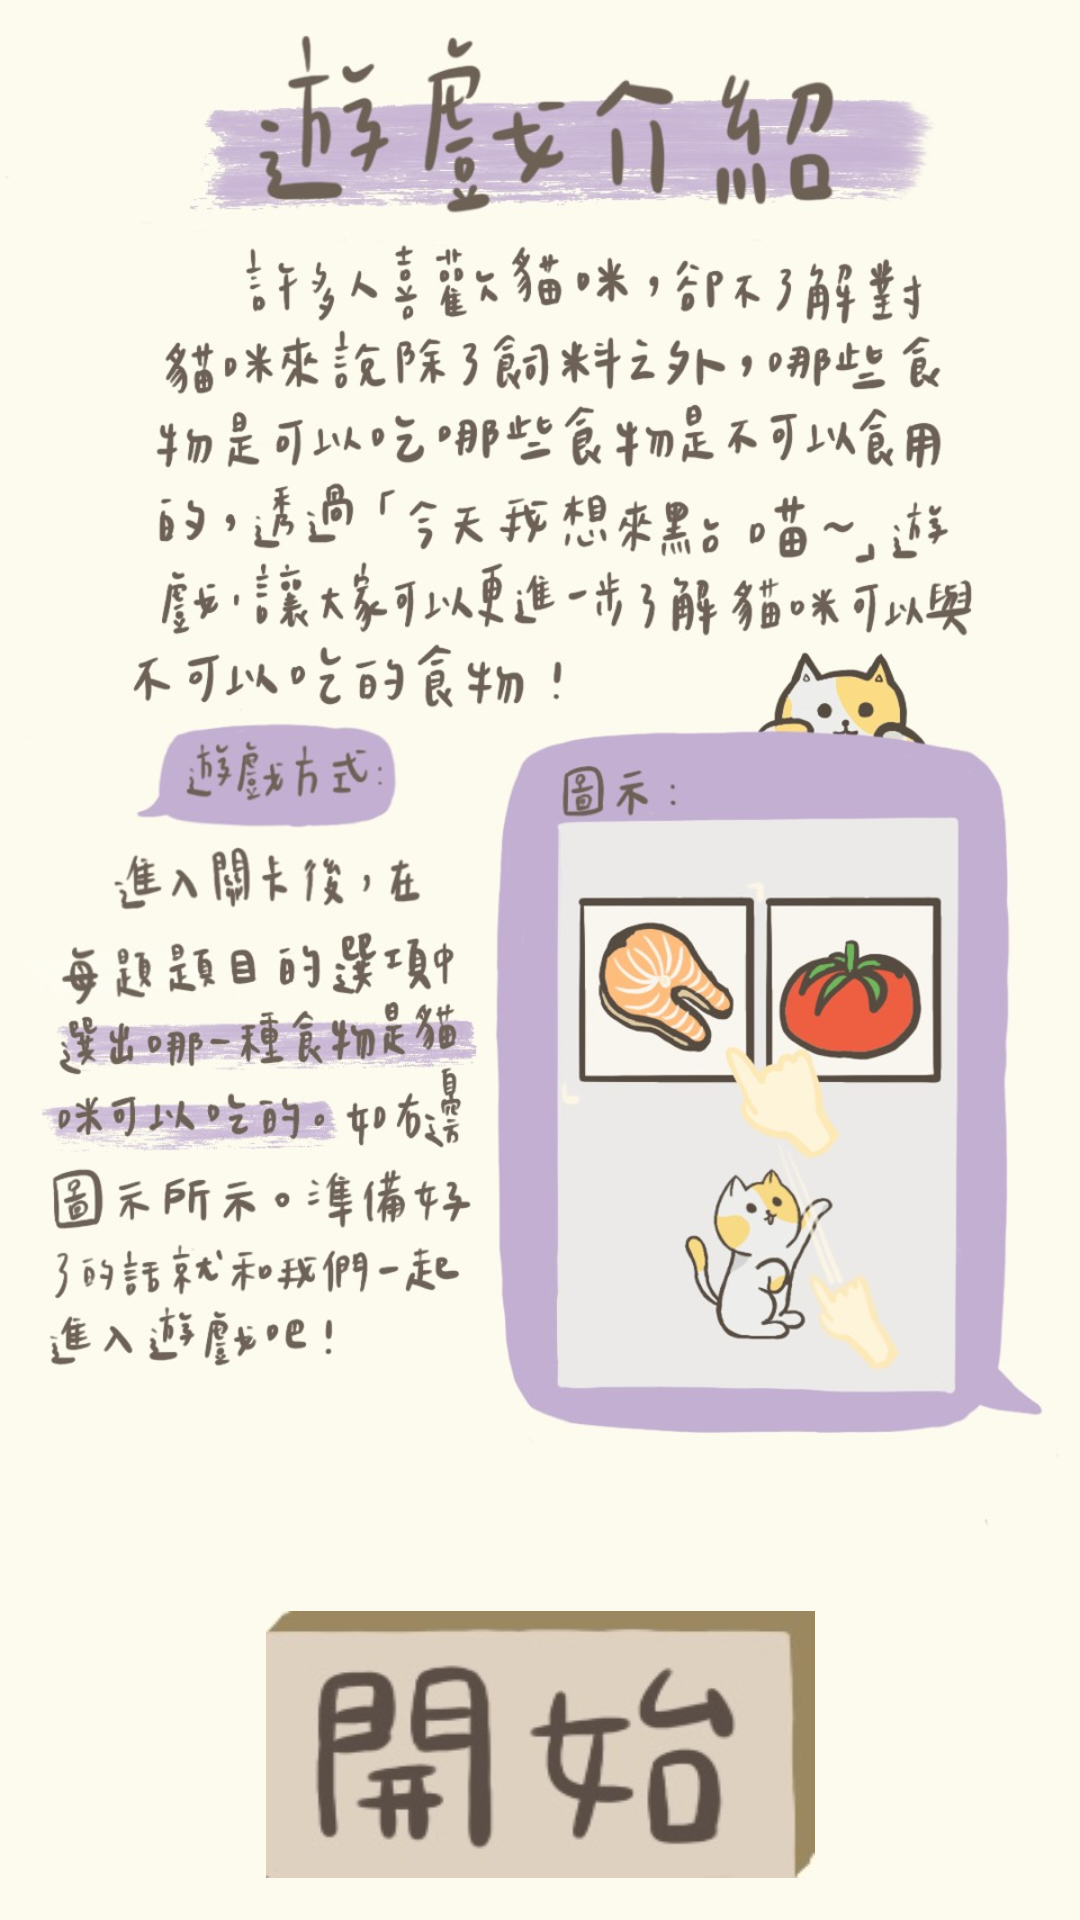

Write the Android layout XML for this screen, with the resource values it uses.
<!-- AndroidManifest.xml: application theme Theme.Design.Light.NoActionBar -->
<!-- res/layout/intro.xml -->
<?xml version="1.0" encoding="utf-8"?>
<androidx.constraintlayout.widget.ConstraintLayout xmlns:android="http://schemas.android.com/apk/res/android"
    xmlns:app="http://schemas.android.com/apk/res-auto"
    xmlns:tools="http://schemas.android.com/tools"
    android:layout_width="match_parent"
    android:layout_height="match_parent"
    android:background="@drawable/introduce">

    <ImageButton
        android:layout_width="183dp"
        android:layout_height="89dp"
        android:layout_marginStart="160dp"
        android:layout_marginTop="530dp"
        android:layout_marginEnd="160dp"
        android:layout_marginBottom="10dp"
        android:background="@drawable/ingame"
        android:onClick="swac1"
        android:text="Button"
        app:layout_constraintBottom_toBottomOf="parent"
        app:layout_constraintEnd_toEndOf="parent"
        app:layout_constraintStart_toStartOf="parent"
        app:layout_constraintTop_toTopOf="parent"
        app:layout_constraintVertical_bias="0.65" />

</androidx.constraintlayout.widget.ConstraintLayout>
<!-- resources referenced by this layout -->
<resources>
  <!-- drawable ingame: jpeg bitmap (drawable, 9063 bytes) -->
  <!-- drawable introduce: jpg bitmap (drawable, 191855 bytes) -->
</resources>
